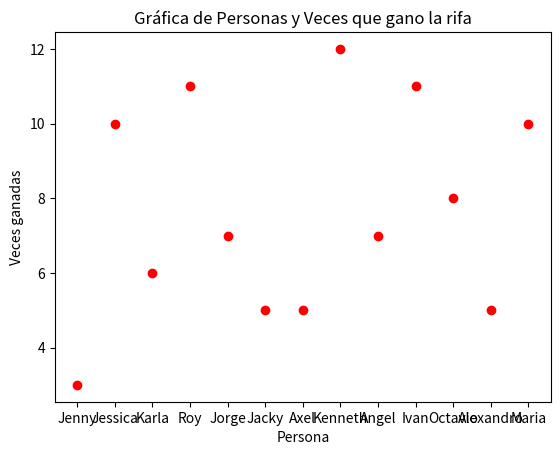

This chart was generated by the following Python code:
from random import randint
import matplotlib.pyplot as plt

grupo=[["Jenny",0],["Jessica",0],["Karla",0],["Roy",0],["Jorge",0],["Jacky",0],["Axel",0],["Kenneth",0],["Angel",0],["Ivan",0],["Octavio",0],["Alexandro",0],["Maria",0]]
ganadores = []

for x in range(0,100):
    valor = int(randint(1,len(grupo)))
    ganadores.append(grupo[valor-1][0])

for x in ganadores:
    if x == "Jenny":
        grupo[0][1] = grupo[0][1]+1
    elif x == "Jessica":
        grupo[1][1] = grupo[1][1]+1
    elif x == "Karla":
        grupo[2][1] = grupo[2][1]+1
    elif x == "Roy":
        grupo[3][1] = grupo[3][1]+1
    elif x == "Jorge":
        grupo[4][1] = grupo[4][1]+1
    elif x == "Jacky":
        grupo[5][1] = grupo[5][1]+1
    elif x == "Axel":
        grupo[6][1] = grupo[6][1]+1
    elif x == "Kenneth":
        grupo[7][1] = grupo[7][1]+1
    elif x == "Angel":
        grupo[8][1] = grupo[8][1]+1
    elif x == "Ivan":
        grupo[9][1] = grupo[9][1]+1
    elif x == "Octavio":
        grupo[10][1] = grupo[10][1]+1
    elif x == "Alexandro":
        grupo[11][1] = grupo[11][1]+1
    else:
        grupo[12][1] = grupo[12][1]+1


print("\nLista de participantes:\n"+str(grupo))

persona = []
veces = []
vecesg = []
for x,y in  grupo:
    persona.append(x)
    veces.append(y)
    vecesg.append(y)
    print("\n"+x+" gano: "+str(y)+" veces")

for x,y in grupo:
    vecesg.sort(reverse=True)
    i = vecesg[0]
    if i == y:
        print("El ganador es "+x+" con "+str(y))


contador = 0
for ciclo in persona:
    plt.plot(ciclo, veces[contador], marker="o", color="red")
    contador = contador + 1

# Colocamos un título a nuestra gráfica y a nuestros ejes
plt.title("Gráfica de Personas y Veces que gano la rifa")
plt.xlabel("Persona")
plt.ylabel("Veces ganadas")

# Mostramos la gráfica en pantalla
plt.show()